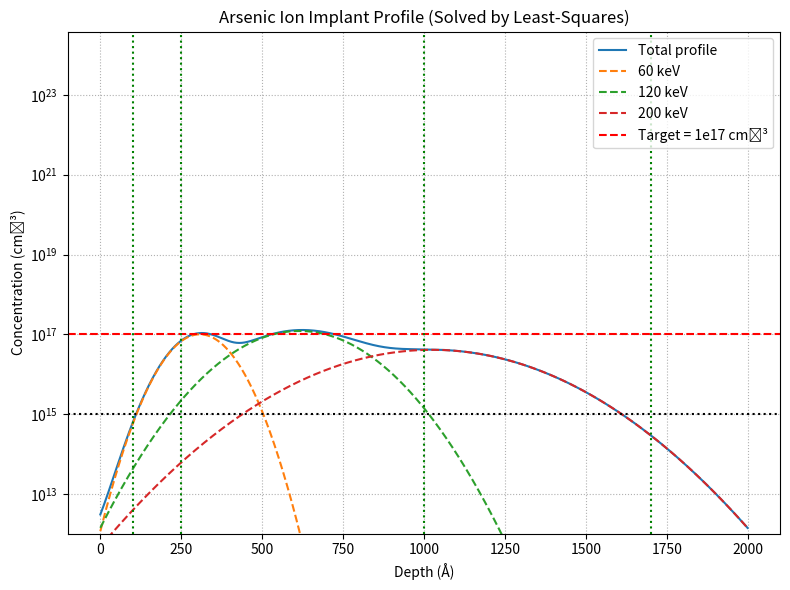

Write Python code to recreate this figure.
# Note: This script was generated by AI, and is meant purely for the sake of examining implantation profiles

import numpy as np
import matplotlib.pyplot as plt
from numpy.linalg import lstsq

# Constants from problem statement (Å)
Rp0    = 1025.0 / 200.0   # 5.125 Å/keV
sigma0 = 215.0  / 200.0   # 1.075 Å/keV

def Rp(E_keV):
    return Rp0 * E_keV

def sigma(E_keV):
    return sigma0 * E_keV

# Gaussian implant profile
# C(z) = Dose / (sqrt(2π) σ) * exp( -(z - Rp)^2 / (2σ^2) )
def gaussian_basis(z_cm, Rp_A, sigma_A):
    Rp_cm = Rp_A * 1e-8
    sigma_cm = sigma_A * 1e-8
    return (1.0 / (np.sqrt(2*np.pi) * sigma_cm)) * \
           np.exp(-0.5 * ((z_cm - Rp_cm)/sigma_cm)**2)


# Tunable implant energies
energies = [30, 60, 120, 200]  # keV 

# A list of Rp and sigma
implants = [(E, Rp(E), sigma(E)) for E in energies]

# Plot setup
z_A = np.linspace(0, 2000, 2001)   # depth grid in Å
z_cm = z_A * 1e-8
target = np.zeros_like(z_cm)
target[(z_A >= 250) & (z_A <= 1000)] = 1e17

# Matrix setup
G = []
for E, Rp_A, sigma_A in implants:
    G.append(gaussian_basis(z_cm, Rp_A, sigma_A))
G = np.array(G).T  # shape = (len(z), num_implants)

# Solve least-squares for doses
D, residuals, rank, s = lstsq(G, target, rcond=None)

# Clip negatives
D = np.clip(D, 0, None)

# Total profile
C_total = G @ D

print("Energies and solved doses:")
for (E, Rp_A, sigma_A), dose in zip(implants, D):
    Rp_val = Rp_A
    sigma_val = sigma_A
    peak_conc = dose / (np.sqrt(2*np.pi) * (sigma_val*1e-8))
    print(f"{E:6.1f} keV | Rp={Rp_val:7.1f} Å | σ={sigma_val:6.1f} Å | "
          f"Dose={dose:.3e} cm^-2 | Peak Conc={peak_conc:.3e} cm^-3")

plt.figure(figsize=(8,6))
plt.semilogy(z_A, C_total, label="Total profile")

for (E, Rp_A, sigma_A), dose in zip(implants, D):
    C_i = dose * gaussian_basis(z_cm, Rp_A, sigma_A)
    if dose > 0:
        plt.semilogy(z_A, C_i, "--", label=f"{E} keV")

plt.axhline(1e17, color="r", linestyle="--", label="Target = 1e17 cm⁻³")
plt.axhline(1e15, color="k", linestyle=":")
plt.axvline(100, color="g", linestyle=":")
plt.axvline(250, color="g", linestyle=":")
plt.axvline(1000, color="g", linestyle=":")
plt.axvline(1700, color="g", linestyle=":")

plt.xlabel("Depth (Å)")
plt.ylabel("Concentration (cm⁻³)")
plt.title("Arsenic Ion Implant Profile (Solved by Least-Squares)")
plt.legend()
plt.grid(True, which="both", ls=":")
plt.ylim(1e12, plt.ylim()[1])  # Set y-axis lower limit to 1e12
plt.tight_layout()
plt.show()
